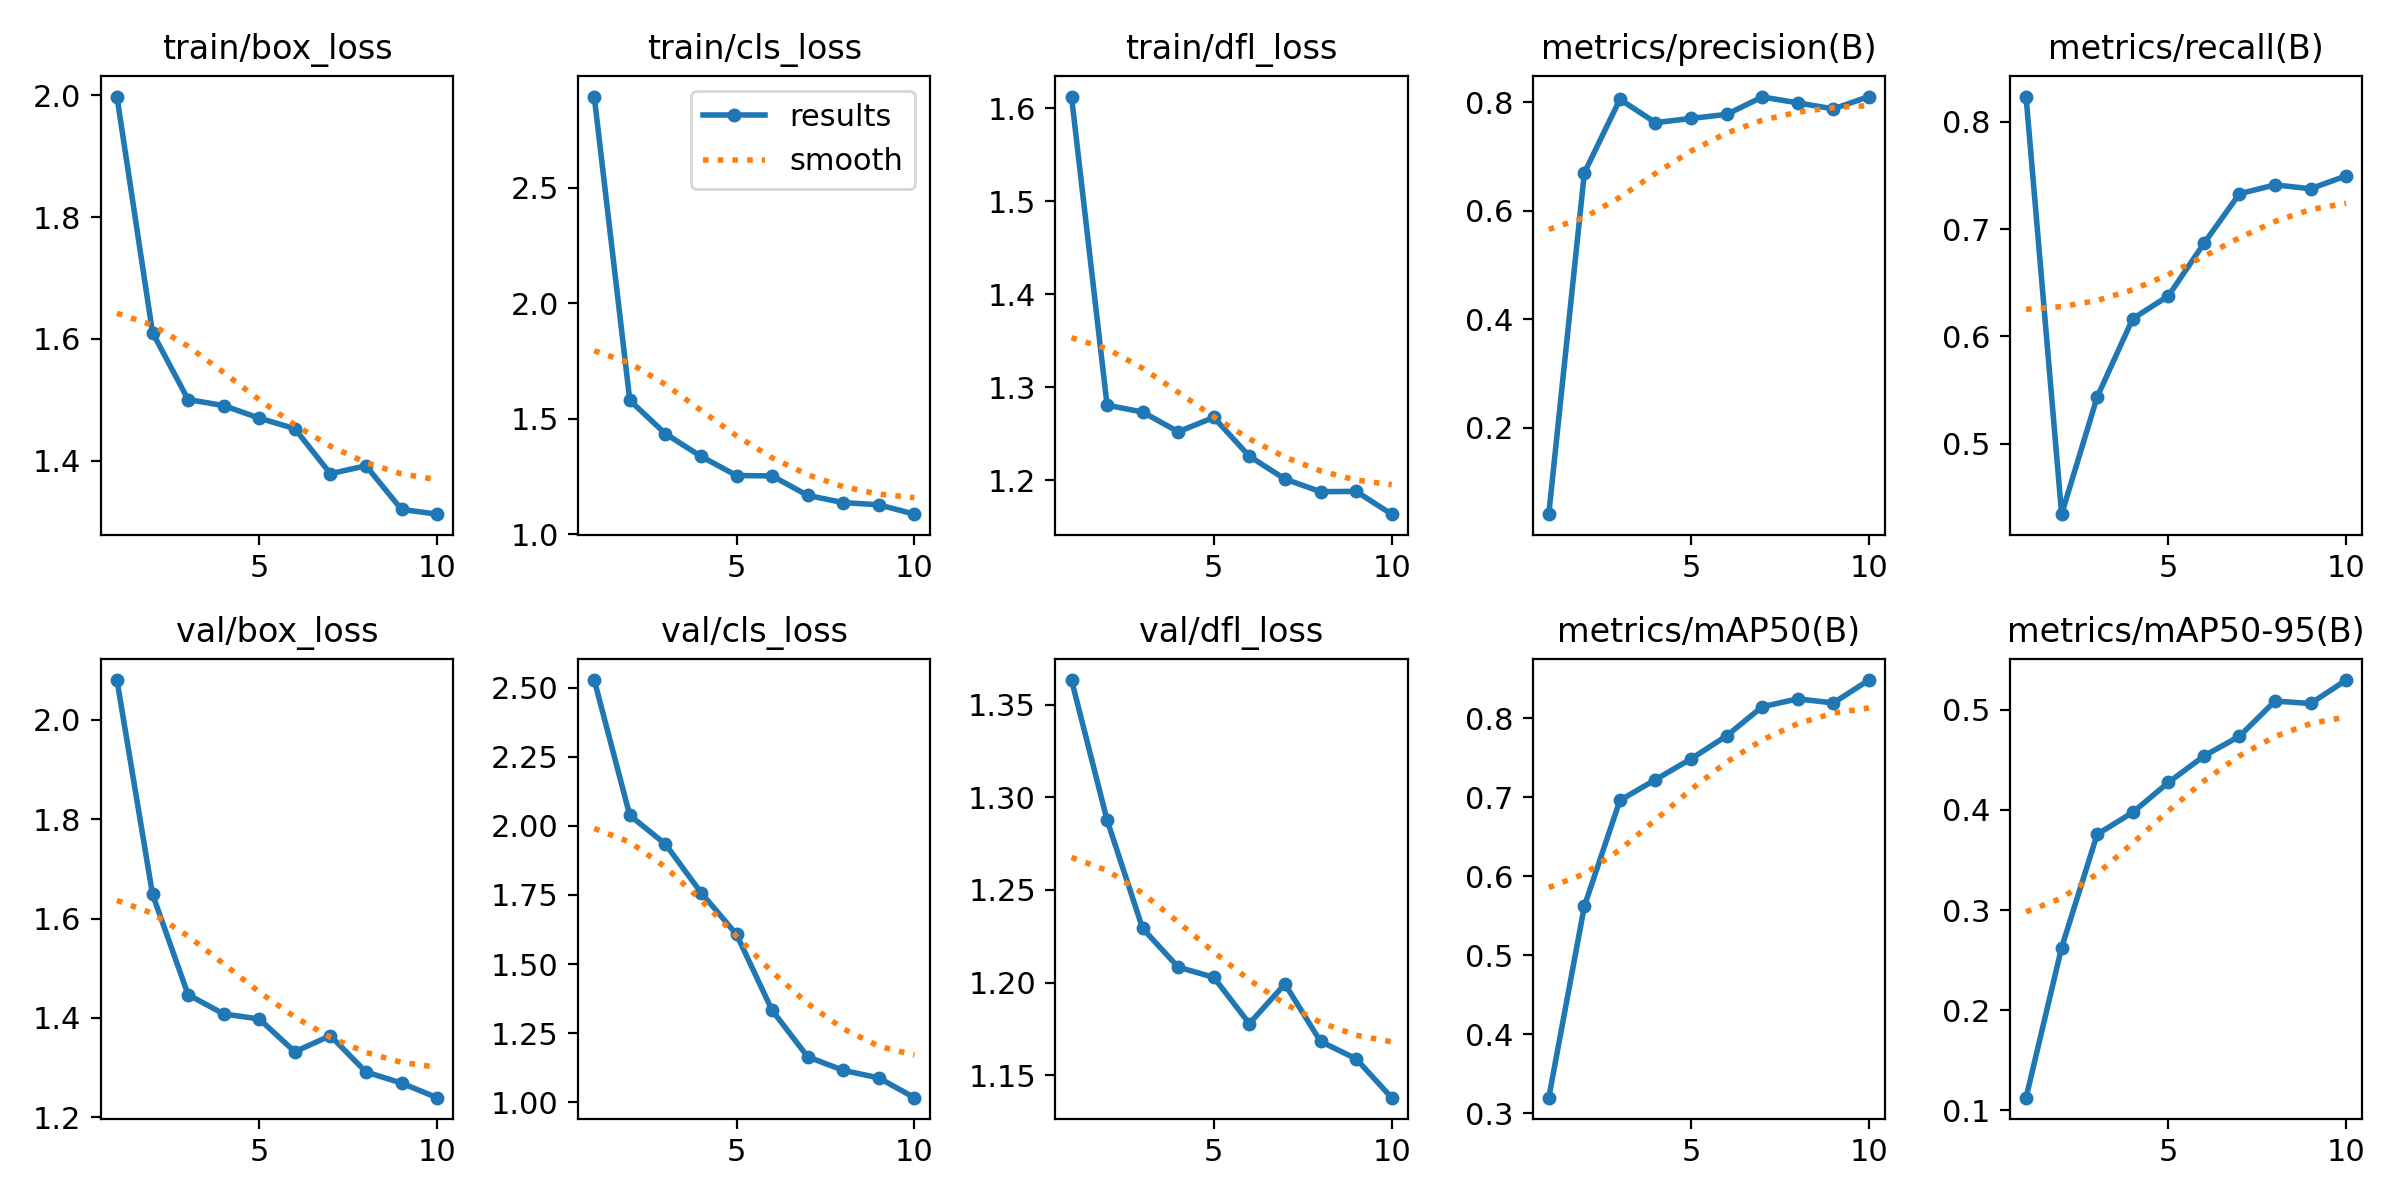

Source data for this figure (header and first rows):
epoch, train/box_loss, train/cls_loss, train/dfl_loss, metrics/precision(B), metrics/recall(B), metrics/mAP50(B), metrics/mAP50-95(B), val/box_loss, val/cls_loss, val/dfl_loss, lr/pg0, lr/pg1, lr/pg2
1, 1.998, 2.894, 1.613, 0.04023, 0.8235, 0.3198, 0.1128, 2.08, 2.528, 1.363, 0.0003, 0.0003, 0.0003
2, 1.61, 1.58, 1.281, 0.6697, 0.4342, 0.5621, 0.2625, 1.649, 2.038, 1.288, 0.0005586, 0.0005586, 0.0005586
3, 1.5, 1.436, 1.274, 0.8054, 0.5435, 0.696, 0.3755, 1.447, 1.934, 1.229, 0.0007539, 0.0007539, 0.0007539
4, 1.491, 1.338, 1.252, 0.7623, 0.6165, 0.7222, 0.3974, 1.408, 1.759, 1.208, 0.0008858, 0.0008858, 0.0008858
5, 1.47, 1.255, 1.268, 0.7702, 0.6377, 0.7485, 0.4272, 1.398, 1.607, 1.203, 0.0009543, 0.0009543, 0.0009543
6, 1.453, 1.253, 1.226, 0.7775, 0.6866, 0.7777, 0.4536, 1.332, 1.333, 1.178, 0.0009595, 0.0009595, 0.0009595
7, 1.379, 1.169, 1.202, 0.8097, 0.7329, 0.8145, 0.4733, 1.364, 1.164, 1.199, 0.000812, 0.000812, 0.000812
8, 1.392, 1.138, 1.188, 0.7988, 0.7412, 0.8244, 0.5085, 1.291, 1.115, 1.168, 0.000614, 0.000614, 0.000614
9, 1.32, 1.128, 1.188, 0.7877, 0.7376, 0.8193, 0.506, 1.268, 1.088, 1.159, 0.000416, 0.000416, 0.000416
10, 1.312, 1.088, 1.164, 0.8105, 0.7496, 0.8482, 0.5294, 1.239, 1.016, 1.138, 0.000218, 0.000218, 0.000218
